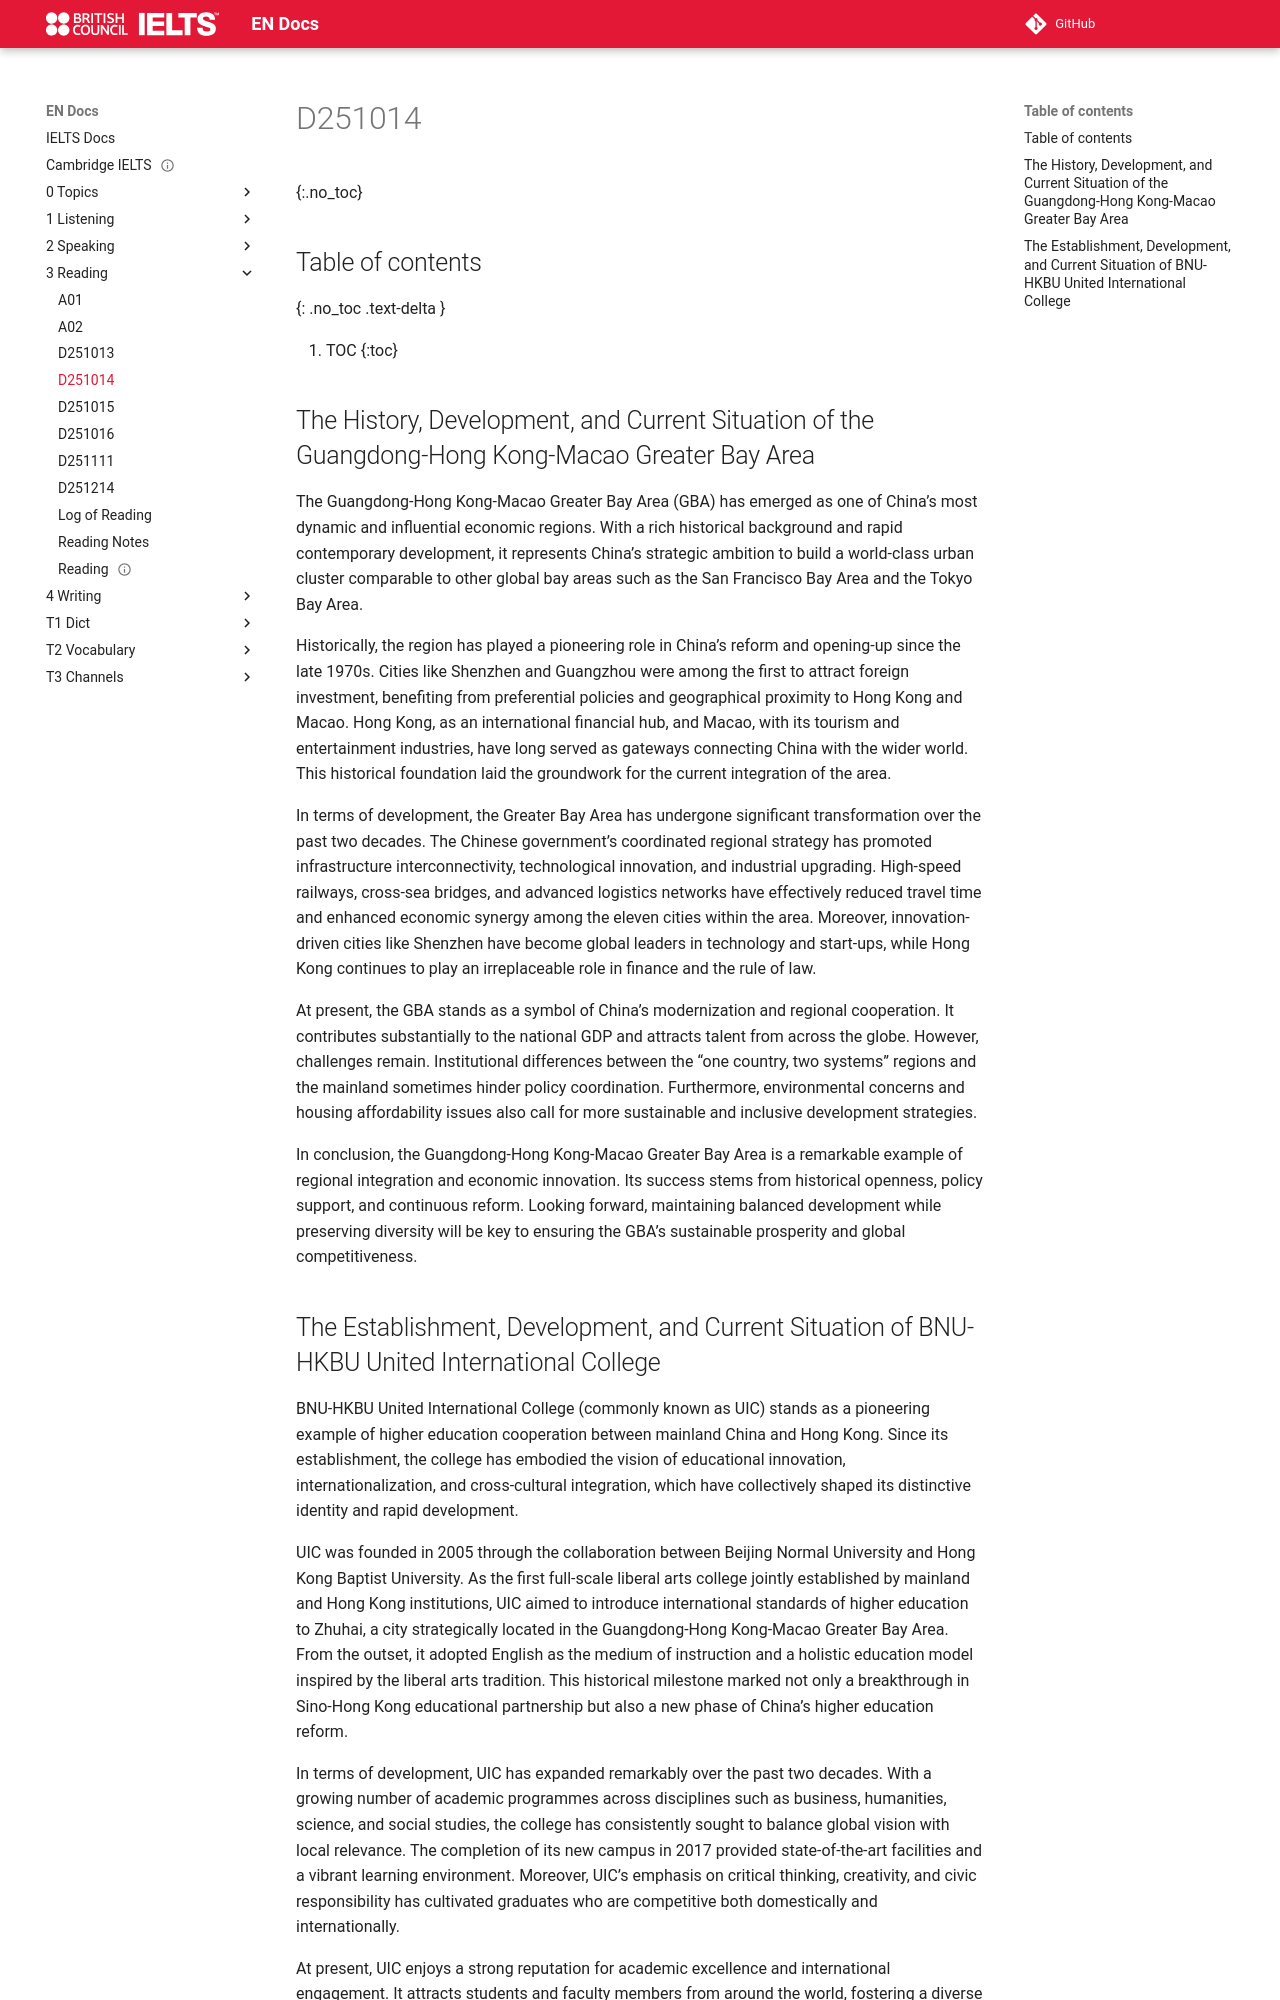

repository: abotw/Docs-IELTS · page: 3-Reading/D251014/index.html · generator: mkdocs

---
title: D251014
layout: page
parent: Reading
tags:
src: ChatGPT
date: 2025-10-14
---

# D251014
{:.no_toc}

## Table of contents
{: .no_toc .text-delta }

1. TOC
{:toc}

## The History, Development, and Current Situation of the Guangdong-Hong Kong-Macao Greater Bay Area

The Guangdong-Hong Kong-Macao Greater Bay Area (GBA) has emerged as one of China’s most dynamic and influential economic regions. With a rich historical background and rapid contemporary development, it represents China’s strategic ambition to build a world-class urban cluster comparable to other global bay areas such as the San Francisco Bay Area and the Tokyo Bay Area.

Historically, the region has played a pioneering role in China’s reform and opening-up since the late 1970s. Cities like Shenzhen and Guangzhou were among the first to attract foreign investment, benefiting from preferential policies and geographical proximity to Hong Kong and Macao. Hong Kong, as an international financial hub, and Macao, with its tourism and entertainment industries, have long served as gateways connecting China with the wider world. This historical foundation laid the groundwork for the current integration of the area.

In terms of development, the Greater Bay Area has undergone significant transformation over the past two decades. The Chinese government’s coordinated regional strategy has promoted infrastructure interconnectivity, technological innovation, and industrial upgrading. High-speed railways, cross-sea bridges, and advanced logistics networks have effectively reduced travel time and enhanced economic synergy among the eleven cities within the area. Moreover, innovation-driven cities like Shenzhen have become global leaders in technology and start-ups, while Hong Kong continues to play an irreplaceable role in finance and the rule of law.

At present, the GBA stands as a symbol of China’s modernization and regional cooperation. It contributes substantially to the national GDP and attracts talent from across the globe. However, challenges remain. Institutional differences between the “one country, two systems” regions and the mainland sometimes hinder policy coordination. Furthermore, environmental concerns and housing affordability issues also call for more sustainable and inclusive development strategies.

In conclusion, the Guangdong-Hong Kong-Macao Greater Bay Area is a remarkable example of regional integration and economic innovation. Its success stems from historical openness, policy support, and continuous reform. Looking forward, maintaining balanced development while preserving diversity will be key to ensuring the GBA’s sustainable prosperity and global competitiveness.
